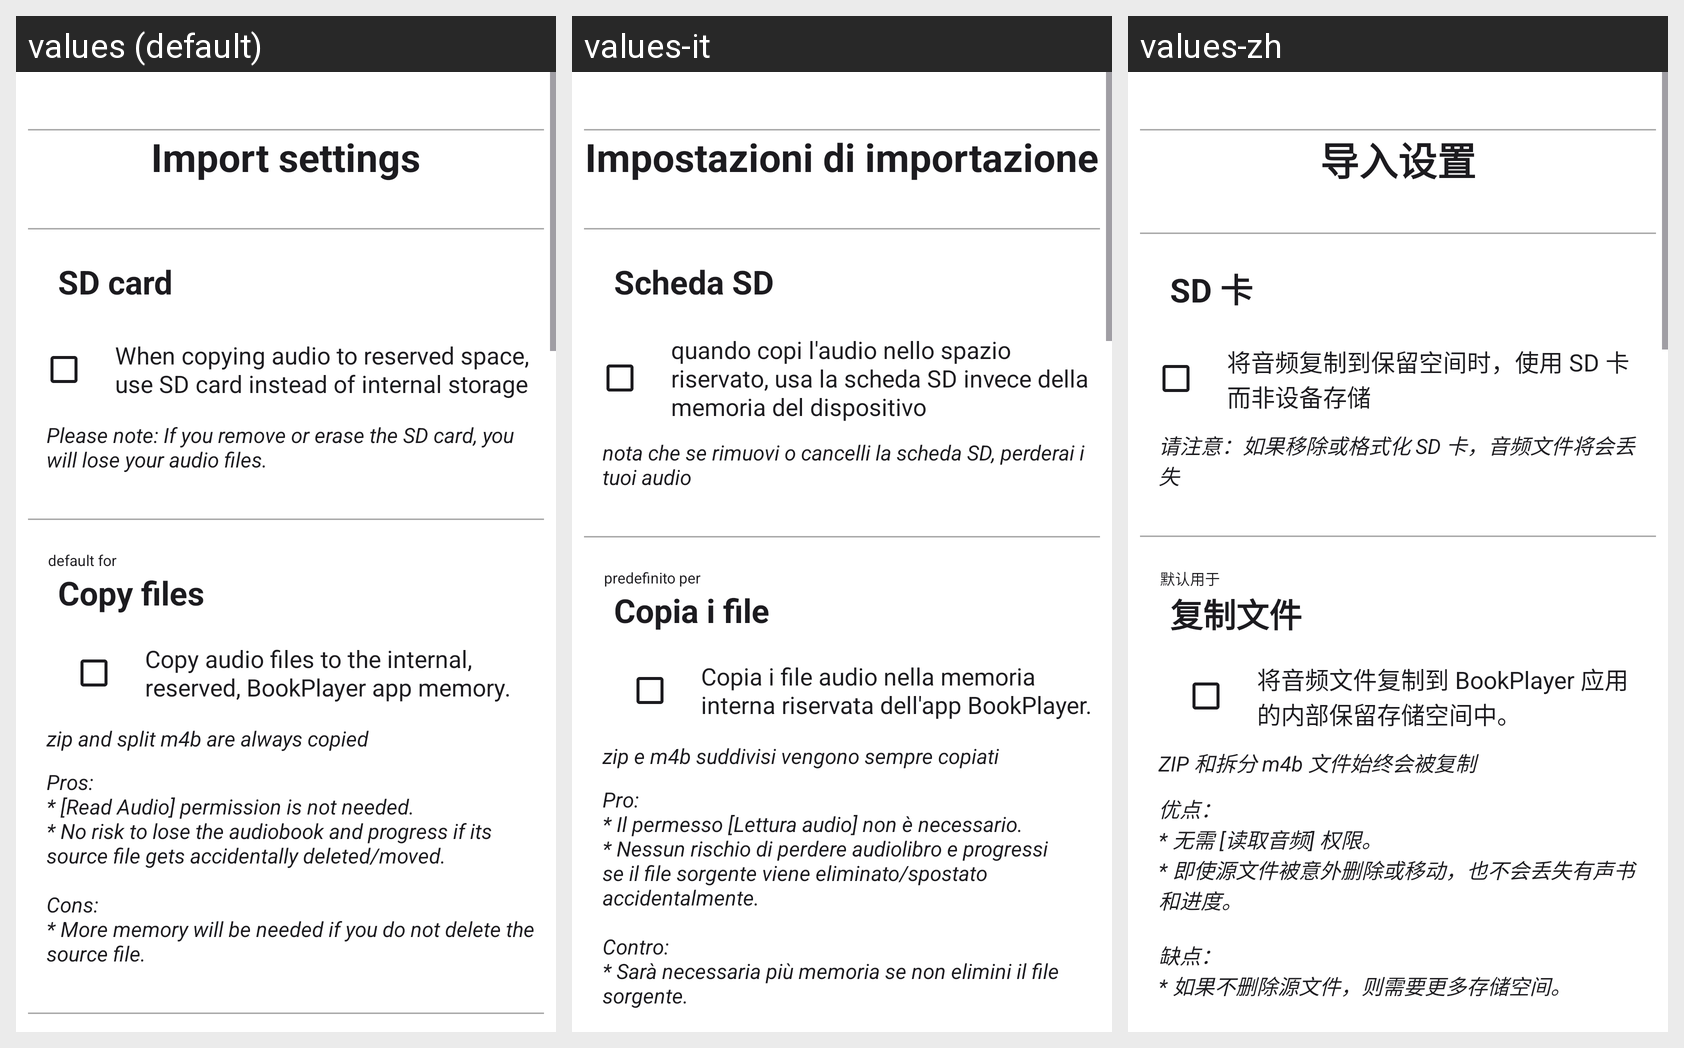

This grid shows one Android layout under several languages. Give, for every string resource on the screen, its name, the default text and each shown locale's text.
Android screen res/layout/fragment_settings_import.xml rendered under 3 locales, left to right: values (default), values-it, values-zh. Device: Nexus 5 (rendered at 1080×1920; each locale shown at half size, 540×960, under a caption strip naming it); theme Theme.BookPlayer.
Other locales in the repository, not shown: values-ar, values-de, values-es, values-hi, values-pt, values-ru.
Strings drawn on this screen, with the default value and each locale's value (text and hints the layout hard-codes, and strings that could not be matched under every locale, appear in the picture but are not listed):

import_settings
  values: Import settings
  values-it: Impostazioni di importazione
  values-zh: 导入设置

option_sdcard_title
  values: SD card
  values-it: Scheda SD
  values-zh: SD 卡

option_sdcard_text
  values: When copying audio to reserved space, use SD card instead of internal storage
  values-it: quando copi l'audio nello spazio riservato, usa la scheda SD invece della memoria del dispositivo
  values-zh: 将音频复制到保留空间时，使用 SD 卡而非设备存储

option_sdcard_text_caution
  values: Please note: If you remove or erase the SD card, you will lose your audio files.
  values-it: nota che se rimuovi o cancelli la scheda SD, perderai i tuoi audio
  values-zh: 请注意：如果移除或格式化 SD 卡，音频文件将会丢失

default_for
  values: default for
  values-it: predefinito per
  values-zh: 默认用于

option_copy_file_title
  values: Copy files
  values-it: Copia i file
  values-zh: 复制文件

option_copy_file_text
  values: Copy audio files to the internal, reserved, BookPlayer app memory.
  values-it: Copia i file audio nella memoria interna riservata dell'app BookPlayer.
  values-zh: 将音频文件复制到 BookPlayer 应用的内部保留存储空间中。

option_copy_file_special_zip
  values: zip and split m4b are always copied
  values-it: zip e m4b suddivisi vengono sempre copiati
  values-zh: ZIP 和拆分 m4b 文件始终会被复制

option_copy_file_subtitle
  values: Pros: 
      * [Read Audio] permission is not needed. 
      * No risk to lose the audiobook and progress if its source file gets accidentally deleted/moved. 
      
      Cons: 
      * More memory will be needed if you do not delete the source file.
  values-it: Pro: 
      * Il permesso [Lettura audio] non è necessario. 
      * Nessun rischio di perdere audiolibro e progressi se il file sorgente viene eliminato/spostato accidentalmente. 
      
      Contro: 
      * Sarà necessaria più memoria se non elimini il file sorgente.
  values-zh: 优点： 
      * 无需 [读取音频] 权限。 
      * 即使源文件被意外删除或移动，也不会丢失有声书和进度。 
      
      缺点： 
      * 如果不删除源文件，则需要更多存储空间。
